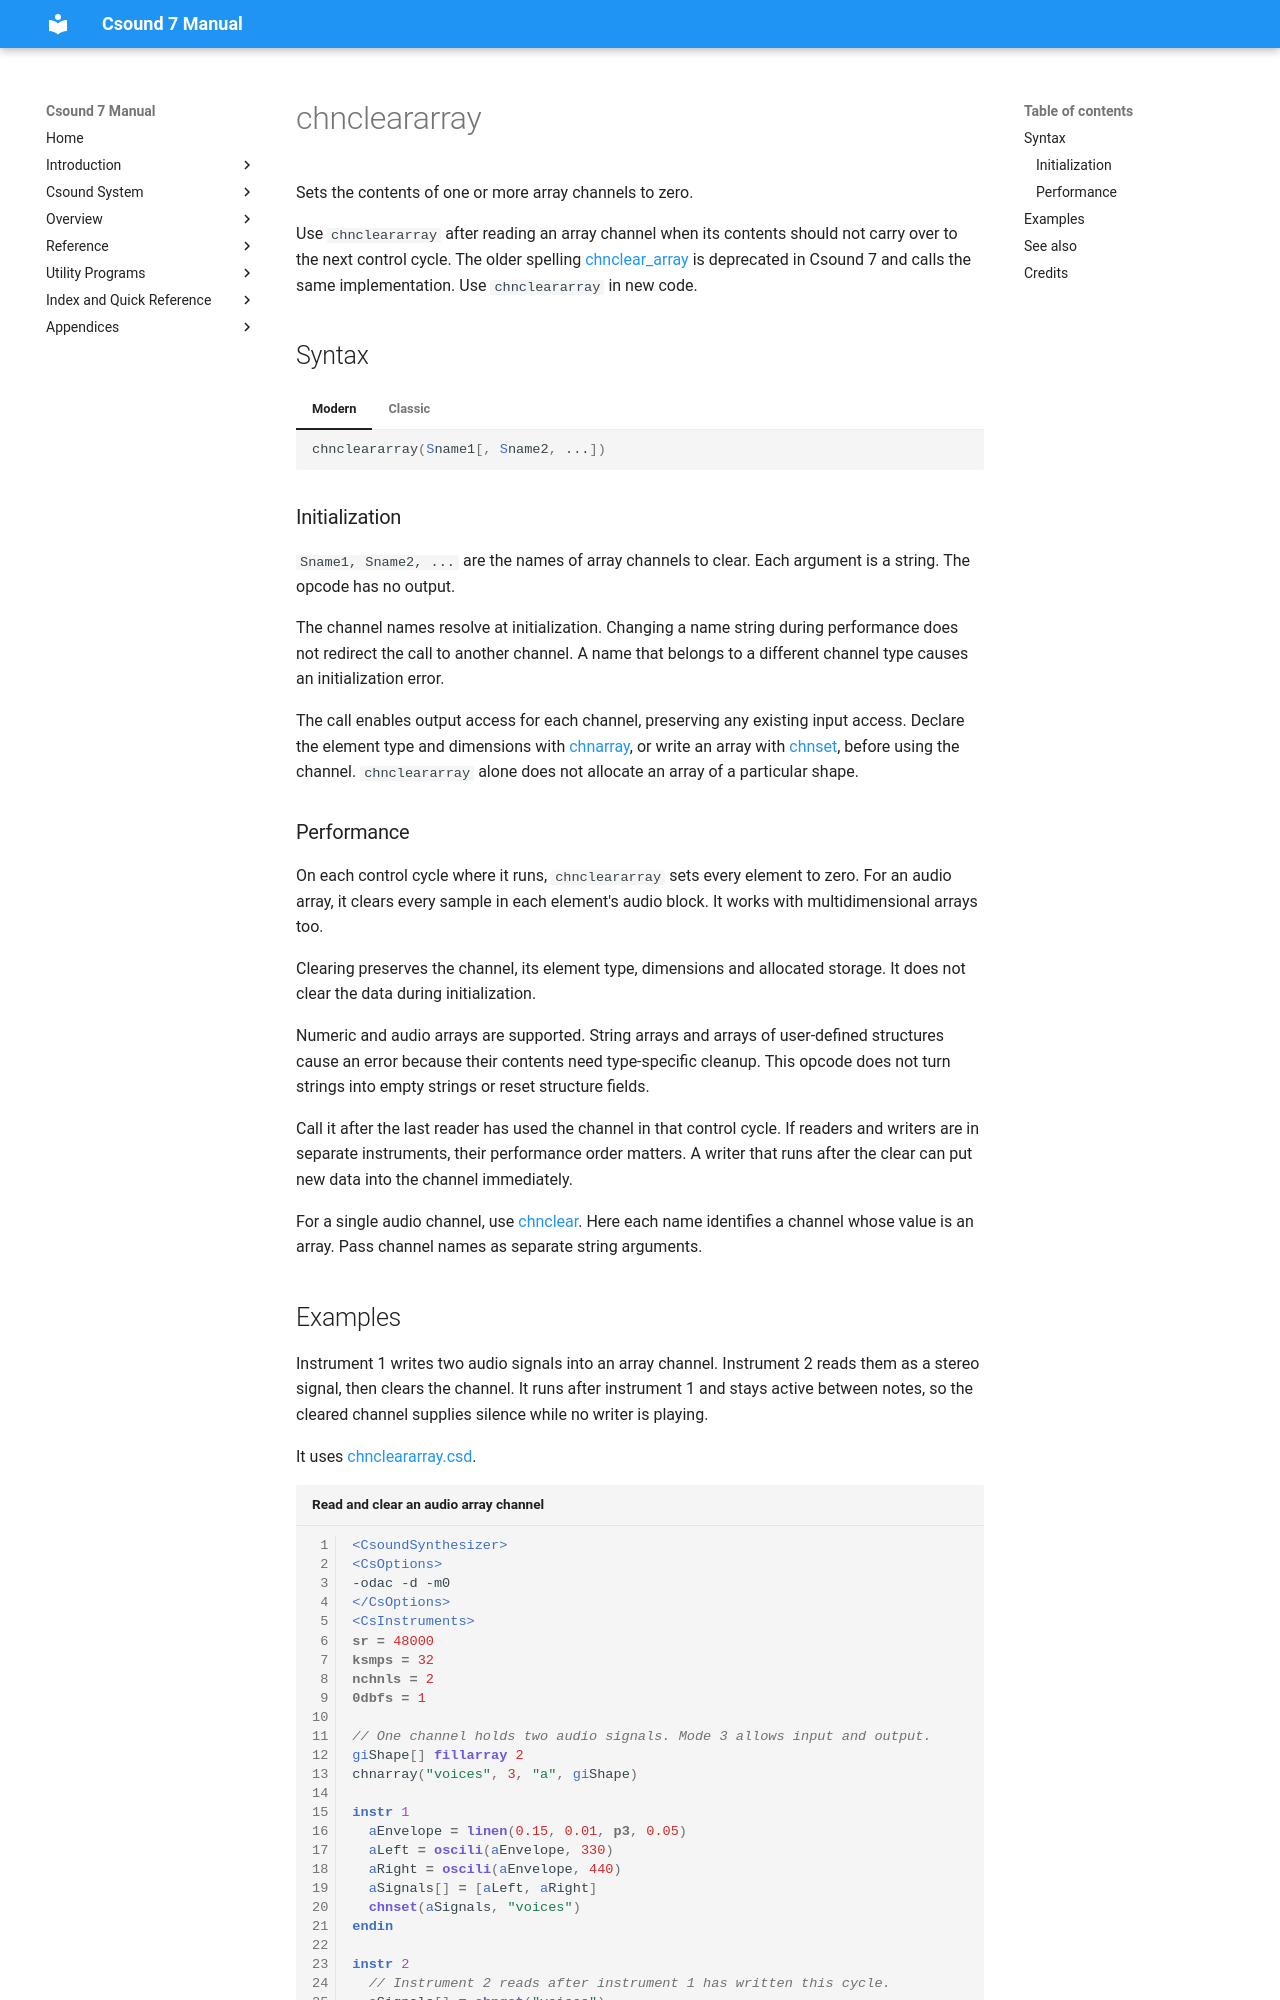

repository: csound/manual · page: opcodes/chncleararray/index.html · generator: mkdocs

<!--
id:chncleararray
category:Signal I/O:Software Bus
-->
# chncleararray
Sets the contents of one or more array channels to zero.

Use `chncleararray` after reading an array channel when its contents should not carry over to the next control cycle. The older spelling [chnclear_array](chnclear_array.md) is deprecated in Csound 7 and calls the same implementation. Use `chncleararray` in new code.

## Syntax

=== "Modern"
    ``` csound-orc
    chncleararray(Sname1[, Sname2, ...])
    ```

=== "Classic"
    ``` csound-orc
    chncleararray Sname1[, Sname2, ...]
    ```

### Initialization

`Sname1, Sname2, ...` are the names of array channels to clear. Each argument is a string. The opcode has no output.

The channel names resolve at initialization. Changing a name string during performance does not redirect the call to another channel. A name that belongs to a different channel type causes an initialization error.

The call enables output access for each channel, preserving any existing input access. Declare the element type and dimensions with [chnarray](chn.md), or write an array with [chnset](chnset.md), before using the channel. `chncleararray` alone does not allocate an array of a particular shape.
